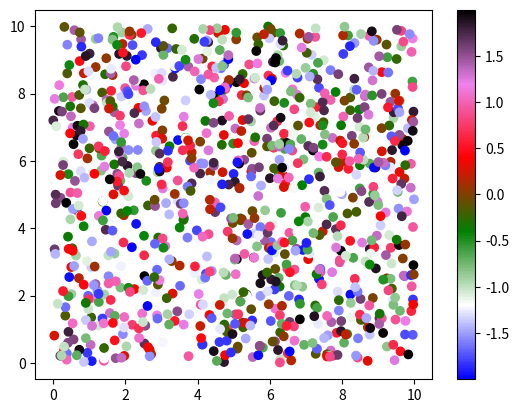

Write the Python code that produced this figure.
'''
import matplotlib.pyplot as plt
import numpy as np
from mpl_toolkits.axes_grid1 import make_axes_locatable
from matplotlib.colors import LogNorm
from matplotlib.ticker import MultipleLocator

s = {'t': 1,
     'x': [1, 2, 3, 4, 5, 6, 7, 8],
     'T': [0.1, 0.2, 0.3, 0.4, 0.5, 0.6, 0.7, 0.8],
     'D': [0.3, 0.5, 0.2, 0.3, 0.5, 0.5, 0.3, 0.4]}

width = 40

tot = np.repeat(s['D'],width).reshape(len(s['D']), width)
tot2 = np.repeat(s['T'],width).reshape(len(s['D']), width)

fig, (ax1, ax2, ax3, ax4) = plt.subplots(1,4)

fig.suptitle('Title of figure', fontsize=20)

# Line plots
ax1.set_title('Title of ax1')
ax1.plot(s['x'], s['T'])
ax1.set_ylim(0,1)

ax2.set_title('Title of ax2')
ax2.plot(s['x'], s['D'])
# Set locations of ticks on y-axis (at every multiple of 0.25)
ax2.yaxis.set_major_locator(MultipleLocator(0.25))
# Set locations of ticks on x-axis (at every multiple of 2)
ax2.xaxis.set_major_locator(MultipleLocator(2))
ax2.set_ylim(0,1)

ax3.set_title('Title of ax3')
# Display image, `aspect='auto'` makes it fill the whole `axes` (ax3)
im3 = ax3.imshow(tot, norm=LogNorm(vmin=0.001, vmax=1), aspect='auto')
# Create divider for existing axes instance
divider3 = make_axes_locatable(ax3)
# Append axes to the right of ax3, with 20% width of ax3
cax3 = divider3.append_axes("right", size="20%", pad=0.05)
# Create colorbar in the appended axes
# Tick locations can be set with the kwarg `ticks`
# and the format of the ticklabels with kwarg `format`
cbar3 = plt.colorbar(im3, cax=cax3, ticks=MultipleLocator(0.2), format="%.2f")
# Remove xticks from ax3
ax3.xaxis.set_visible(False)
# Manually set ticklocations
ax3.set_yticks([0.0, 2.5, 3.14, 4.0, 5.2, 7.0])

ax4.set_title('Title of ax4')
im4 = ax4.imshow(tot2, norm=LogNorm(vmin=0.001, vmax=1), aspect='auto')
divider4 = make_axes_locatable(ax4)
cax4 = divider4.append_axes("right", size="20%", pad=0.05)
cbar4 = plt.colorbar(im4, cax=cax4)
ax4.xaxis.set_visible(False)
# Manually set ticklabels (not ticklocations, they remain unchanged)
ax4.set_yticklabels([0, 50, 30, 'foo', 'bar', 'baz'])

plt.tight_layout()
# Make space for title
plt.subplots_adjust(top=0.85)
plt.show()
'''


import numpy as np
import matplotlib.pyplot as plt
import matplotlib.colors as mcolors


def make_colormap(seq):
    """Return a LinearSegmentedColormap
    seq: a sequence of floats and RGB-tuples. The floats should be increasing
    and in the interval (0,1).
    """
    seq = [(None,) * 3, 0.0] + list(seq) + [1.0, (None,) * 3]
    cdict = {'red': [], 'green': [], 'blue': []}
    for i, item in enumerate(seq):
        if isinstance(item, float):
            r1, g1, b1 = seq[i - 1]
            r2, g2, b2 = seq[i + 1]
            cdict['red'].append([item, r1, r2])
            cdict['green'].append([item, g1, g2])
            cdict['blue'].append([item, b1, b2])
    
    return mcolors.LinearSegmentedColormap('CustomMap', cdict)


c = mcolors.ColorConverter().to_rgb
#rvb = make_colormap(
#    [c('red'), c('violet'), 0.33, c('violet'), c('blue'), 0.66, c('blue')])
rvb         =   make_colormap([c('blue'), c('white'), 0.2, c('white'), c('green'), 0.4, c('green'), \
                                 c('red'), 0.6, c('red'), c('violet'), 0.8, c('violet'), c('black') ])

N = 1000
array_dg = np.random.uniform(0, 10, size=(N, 2))
colors = np.random.uniform(-2, 2, size=(N,))
plt.scatter(array_dg[:, 0], array_dg[:, 1], c=colors, cmap=rvb)
plt.colorbar()
plt.show()